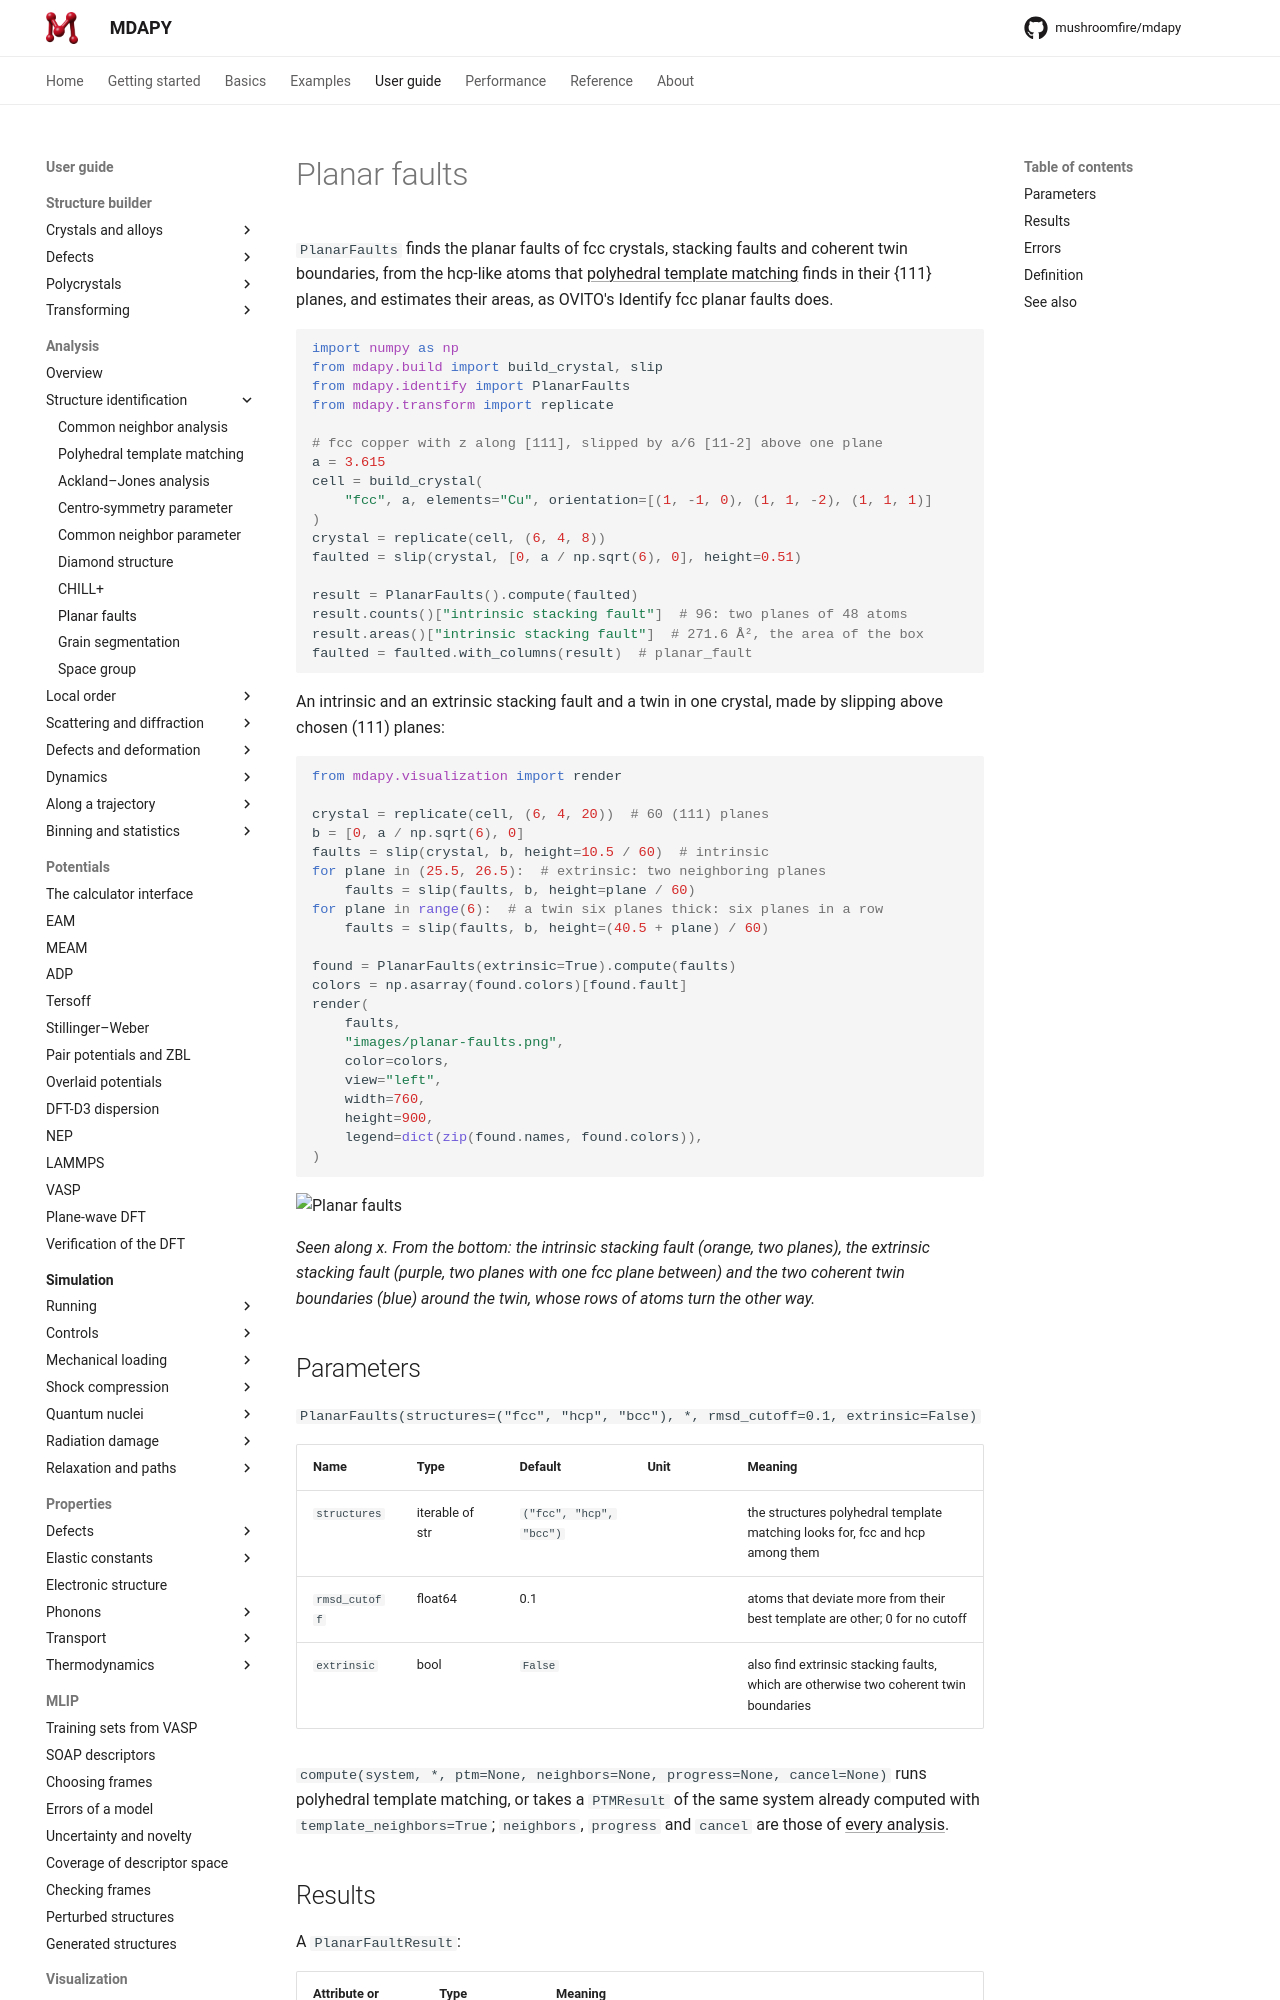

repository: mushroomfire/mdapy · page: dev/user-guide/analysis/planar-faults/index.html · generator: mkdocs

# Planar faults

`PlanarFaults` finds the planar faults of fcc crystals, stacking faults and
coherent twin boundaries, from the hcp-like atoms that
[polyhedral template matching](ptm.md) finds in their {111} planes, and
estimates their areas, as OVITO's Identify fcc planar faults does.

```python
import numpy as np
from mdapy.build import build_crystal, slip
from mdapy.identify import PlanarFaults
from mdapy.transform import replicate

# fcc copper with z along [111], slipped by a/6 [11-2] above one plane
a = 3.615
cell = build_crystal(
    "fcc", a, elements="Cu", orientation=[(1, -1, 0), (1, 1, -2), (1, 1, 1)]
)
crystal = replicate(cell, (6, 4, 8))
faulted = slip(crystal, [0, a / np.sqrt(6), 0], height=0.51)

result = PlanarFaults().compute(faulted)
result.counts()["intrinsic stacking fault"]  # 96: two planes of 48 atoms
result.areas()["intrinsic stacking fault"]  # 271.6 Å², the area of the box
faulted = faulted.with_columns(result)  # planar_fault
```

An intrinsic and an extrinsic stacking fault and a twin in one crystal, made
by slipping above chosen (111) planes:

```python
from mdapy.visualization import render

crystal = replicate(cell, (6, 4, 20))  # 60 (111) planes
b = [0, a / np.sqrt(6), 0]
faults = slip(crystal, b, height=10.5 / 60)  # intrinsic
for plane in (25.5, 26.5):  # extrinsic: two neighboring planes
    faults = slip(faults, b, height=plane / 60)
for plane in range(6):  # a twin six planes thick: six planes in a row
    faults = slip(faults, b, height=(40.5 + plane) / 60)

found = PlanarFaults(extrinsic=True).compute(faults)
colors = np.asarray(found.colors)[found.fault]
render(
    faults,
    "images/planar-faults.png",
    color=colors,
    view="left",
    width=760,
    height=900,
    legend=dict(zip(found.names, found.colors)),
)
```

![Planar faults](images/planar-faults.png)

*Seen along x. From the bottom: the intrinsic stacking fault (orange, two
planes), the extrinsic stacking fault (purple, two planes with one fcc plane
between) and the two coherent twin boundaries (blue) around the twin, whose
rows of atoms turn the other way.*

## Parameters

`PlanarFaults(structures=("fcc", "hcp", "bcc"), *, rmsd_cutoff=0.1, extrinsic=False)`

| Name | Type | Default | Unit | Meaning |
|---|---|---|---|---|
| `structures` | iterable of str | `("fcc", "hcp", "bcc")` | | the structures polyhedral template matching looks for, fcc and hcp among them |
| `rmsd_cutoff` | float64 | 0.1 | | atoms that deviate more from their best template are other; 0 for no cutoff |
| `extrinsic` | bool | `False` | | also find extrinsic stacking faults, which are otherwise two coherent twin boundaries |

`compute(system, *, ptm=None, neighbors=None, progress=None, cancel=None)`
runs polyhedral template matching, or takes a `PTMResult` of the same
system already computed with `template_neighbors=True`; `neighbors`,
`progress` and `cancel` are those of [every analysis](overview.md#parameters).
